Run: headless pygame with SDL's dummy video driver; simulated clock (each Clock.tick advances the game by its frame time, no real sleeping); random seed 0; keys injected as events and as key.get_pressed() state; no mouse input.
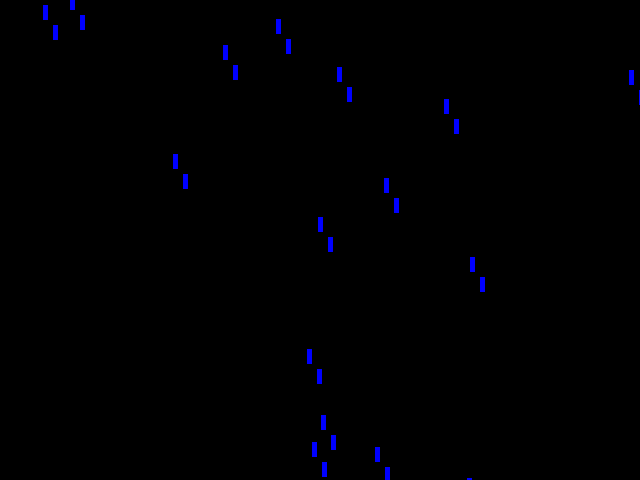
Frame 1 of 4 · flips 1–60 · no input
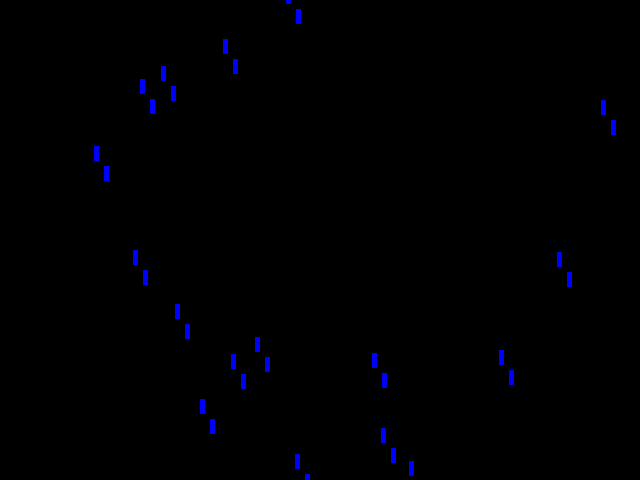
Frame 2 of 4 · flips 61–180 · tapped SPACE, RETURN · held RIGHT (→), D
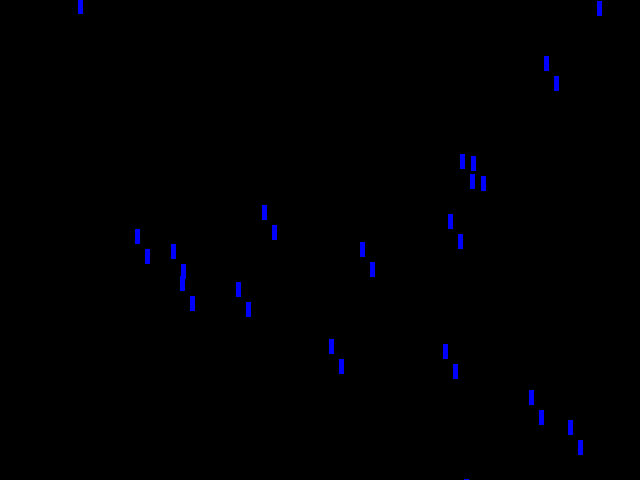
Frame 3 of 4 · flips 181–300 · held DOWN (↓), S
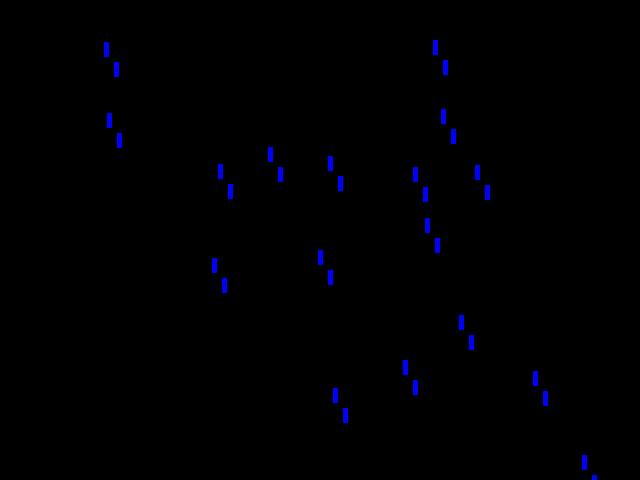
Frame 4 of 4 · flips 301–420 · held LEFT (←), A, UP (↑), W

The pygame program that drew these frames:

import pygame
from pygame.locals import *
from sys import exit
import random

# Inicializa o Pygame
pygame.init()

# Define as dimensões da tela
largura = 640
altura = 480

# Cria a tela
tela = pygame.display.set_mode((largura, altura))
pygame.display.set_caption('Simulação de Chuva')
relogio = pygame.time.Clock()

# Função para desenhar e mover gotas
def mover_gota(x, y):
    pygame.draw.rect(tela, (0, 0, 255), (x, y, 5, 15))
    y += 20
    x += 10  # A cada atualização, a gota se move para baixo
    if y > altura:
        y = random.randint(-20, -1)  # Reinicia a gota acima da tela
        x = random.randint(0, largura)  # Move a gota para uma nova posição horizontal
    return x, y

# Gera gotas aleatórias
num_gotas = 20
gotas = [(random.randint(0, largura), random.randint(-altura, 0)) for _ in range(num_gotas)]

# Loop principal
while True:
    relogio.tick(20)
    tela.fill((0, 0, 0))  # Preenche a tela com preto

    for event in pygame.event.get():
        if event.type == QUIT:
            pygame.quit()
            exit()

    # Atualiza e desenha cada gota
    for i in range(num_gotas):
        x, y = gotas[i]
        gotas[i] = mover_gota(x, y)  # Move a gota

    # Desenha as gotas
    for x, y in gotas:
        pygame.draw.rect(tela, (0, 0, 255), (x, y, 5, 15))  # Desenha a gota

    pygame.display.update()
